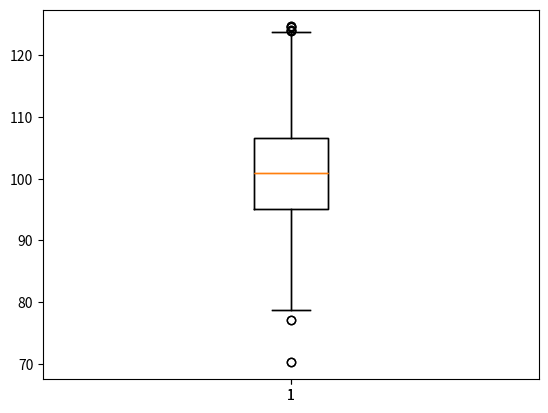

Source code (Python):
# -*- coding: utf-8 -*-
"""
Created on Tue Feb 18 09:12:30 2020

[redacted]
"""

# =============================================================================
#   Outlier - are extremly high and low values are called as outlier values.
#   We need to find outlier in the data and replace it with the median value
#   In case you have left the value as it is, it will give wrong analysis result
#   Because all analysis uses mean value, which is wrong represent mean of 
#   data in case of outlier
# =============================================================================

# =============================================================================
#   How to find outlier?
#   1. Using BOXPLOT method
#   high outlier -> Q3+1.5*IQR
#   low outlier -> Q1-1.5*IQR
# =============================================================================
  
# =============================================================================
#   What is Q3, Q1 and IQR?
#   Q3 - we know 
#   Q1 - we know
#   IQR = Q3-Q1
# =============================================================================
  
# =============================================================================
#  2. Confidence method 
#   mean+-3*std - values above or below is taken as outlier values 
# =============================================================================
  
# =============================================================================
#   Outlier treatment 
#   replace the outlier values with the median vaalue
# =============================================================================

import numpy as np 
import matplotlib.pyplot as plt 
import pandas as pd

np.random.seed(10)
# Random sample will be same with every execution, so we get the same result 

array1 = np.random.normal(100, 10, 200)
# 200 random normalized values with mean 100 and std 10

# method 1 
plt.boxplot(array1)

box_result=plt.boxplot(array1)

out_value=box_result['fliers'][0].get_data()[1]
out_value
len(out_value) # 6 outtliers values

# Method 2 
# mean+- 3*std 

out_values=array1[np.abs(array1-np.mean(array1))>3*np.std(array1)]
out_value







































































